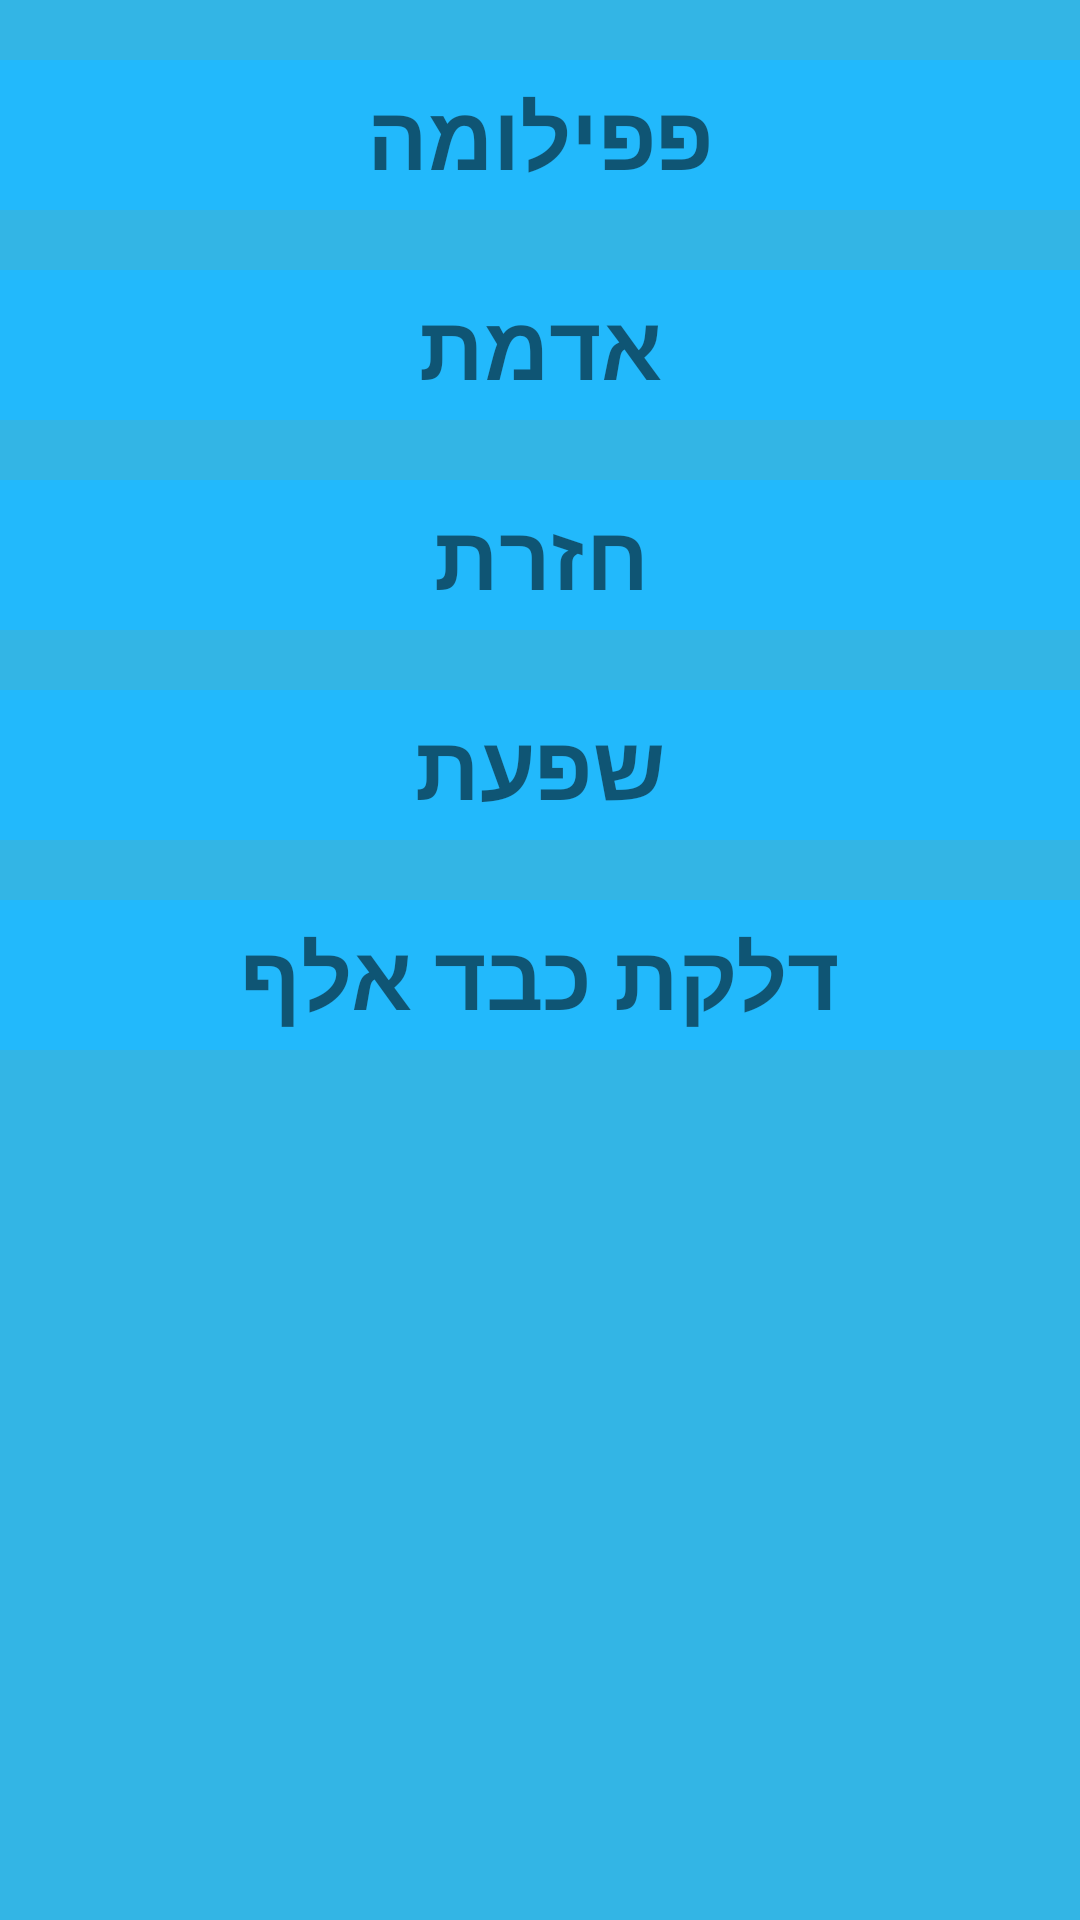

The Android layout XML behind this screen, and the referenced resources:
<!-- AndroidManifest.xml: application theme AppTheme -->
<!-- res/layout/add_vaccine_parameters.xml -->
<?xml version="1.0" encoding="utf-8"?>
<LinearLayout xmlns:android="http://schemas.android.com/apk/res/android"
    xmlns:app="http://schemas.android.com/apk/res-auto"
    xmlns:tools="http://schemas.android.com/tools"
    android:layout_width="match_parent"
    android:layout_height="match_parent"
    android:background="@android:color/holo_blue_light"
    android:orientation="vertical">

    <TextView
        android:layout_width="match_parent"
        android:layout_height="50dp"
        android:id="@+id/papilomaVaccineTxt"
        android:layout_marginTop="20dp"
        android:text="פפילומה"
        android:textStyle="bold"
        android:gravity="center"
        android:textSize="30dp"
        android:background="@color/White"/>
    <TextView
        android:layout_width="match_parent"
        android:layout_height="50dp"
        android:id="@+id/ademetVaccineTxt"
        android:layout_marginTop="20dp"
        android:text="אדמת"
        android:textStyle="bold"
        android:gravity="center"
        android:textSize="30dp"
        android:background="@color/White"/>
    <TextView
        android:layout_width="match_parent"
        android:layout_height="50dp"
        android:id="@+id/hazeretVaccineTxt"
        android:layout_marginTop="20dp"
        android:text="חזרת"
        android:textStyle="bold"
        android:gravity="center"
        android:textSize="30dp"
        android:background="@color/White"/>
    <TextView
        android:layout_width="match_parent"
        android:layout_height="50dp"
        android:id="@+id/shapaatVaccineTxt"
        android:layout_marginTop="20dp"
        android:text="שפעת"
        android:textStyle="bold"
        android:gravity="center"
        android:textSize="30dp"
        android:background="@color/White"/>
    <TextView
        android:layout_width="match_parent"
        android:layout_height="50dp"
        android:id="@+id/daleketKaved_Alef_VaccineTxt"
        android:layout_marginTop="20dp"
        android:text="דלקת כבד אלף"
        android:textStyle="bold"
        android:gravity="center"
        android:textSize="30dp"
        android:background="@color/White"/>

</LinearLayout>
<!-- resources referenced by this layout -->
<resources>
  <color name="White">#22b9fc</color>
  <style name="AppTheme" parent="Theme.AppCompat.Light.NoActionBar">
          
       
          
          <item name="colorPrimary">@color/colorPrimary</item>
          <item name="colorPrimaryDark">@color/colorPrimaryDark</item>
          <item name="colorAccent">@color/colorAccent</item>
      </style>
  <color name="colorPrimary">#3F51B5</color>
  <color name="colorPrimaryDark">#303F9F</color>
  <color name="colorAccent">#FF4081</color>
</resources>
